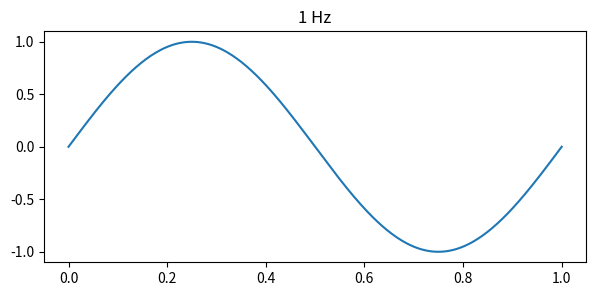
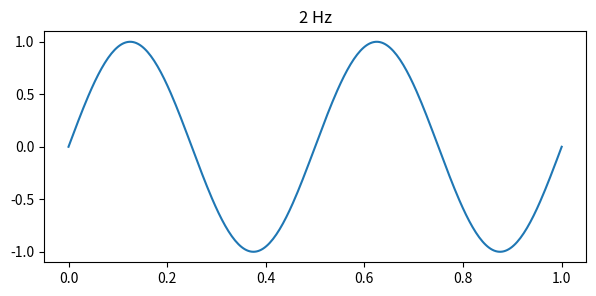

Write Python code to recreate these figures, in order.
# Set the default figure size and dpi once with rcParams for a whole notebook of plots.
import numpy as np
import matplotlib as mpl
import matplotlib.pyplot as plt

mpl.rcParams["figure.figsize"] = (7, 3)
mpl.rcParams["figure.dpi"] = 110
mpl.rcParams["savefig.dpi"] = 200

for i, freq in enumerate([1, 2]):
    fig = plt.figure()
    t = np.linspace(0, 1, 300)
    plt.plot(t, np.sin(2 * np.pi * freq * t))
    plt.title(f"{freq} Hz")
    print(fig.get_size_inches(), fig.dpi)
    fig.savefig(f"wave_{freq}.png")

print(mpl.rcParams["savefig.dpi"])
